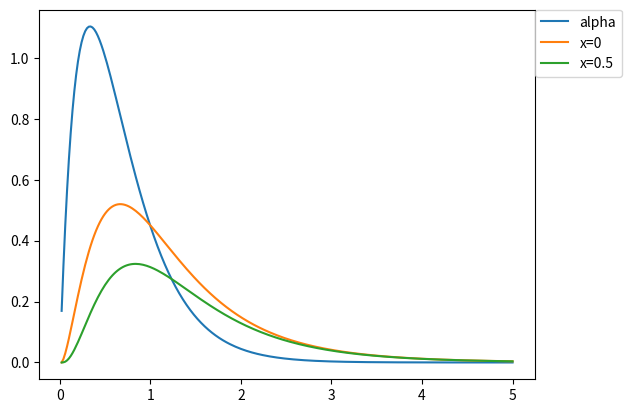

This chart was generated by the following Python code:
from matplotlib import pyplot as plt
import numpy as np

#current, alpha function
def alpha(t,a):
    return a*a*t*np.exp(-a*t)

#differentiate potential, c:current
def delta(m,t,x):
    return np.piecewise(t,[t<=m,t>m],[0,lambda t:0.01*alpha(m,a)*np.exp(-(t-m)-0.25*x*x/(t-m))/np.sqrt(t-m)])


#potential
def beta(t,a,x):
    v = np.zeros(len(t))
    for m in t:
        v += delta(m,t,x)
    return v

def theta(t,a):
    return a*a*t*np.exp(-a*t)/(1-a)-a*a*np.exp(-a*t)/((1-a)*(1-a))+a*a*np.exp(-t)/((1-a)*(1-a))
    

t = np.arange(0.02,5,0.02)

a = 3
y = alpha(t,a)

plt.plot(t,y,label="alpha")

y = beta(t,a,0)
plt.plot(t,y,label="x=0")

y = beta(t,a,0.5)
plt.plot(t,y,label="x=0.5")

plt.legend(bbox_to_anchor=(1, 1), loc=2, borderaxespad=0.)
plt.show()
